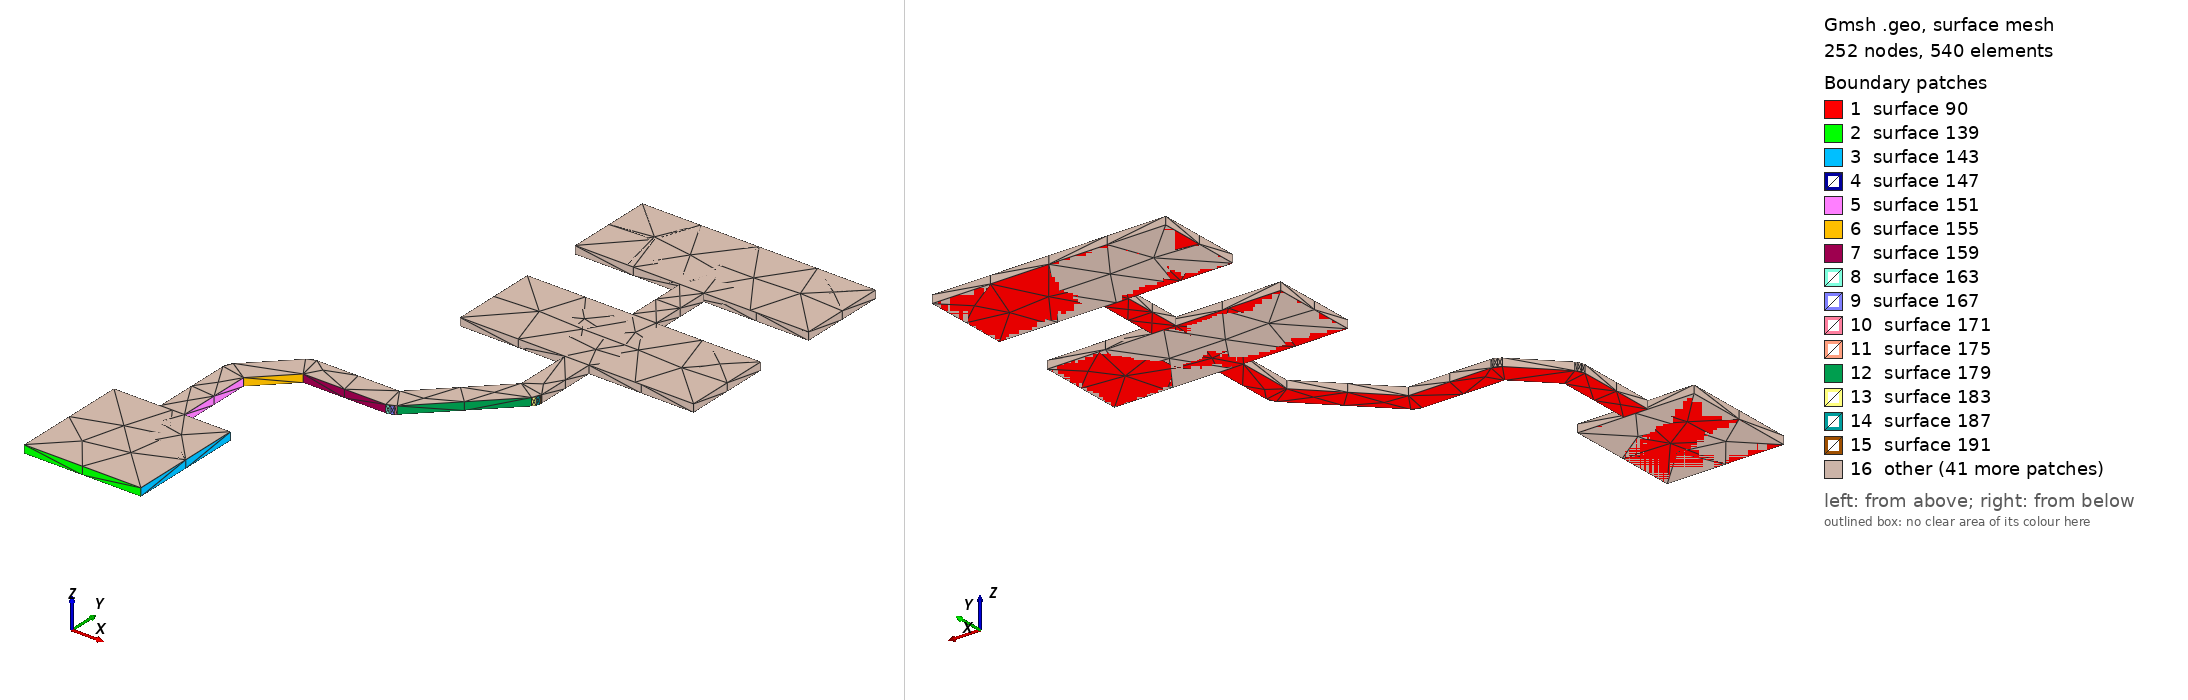

Gmsh geometry script, surface-meshed: 252 nodes, 540 surface elements. Boundary patches (legend numbers): 1 surface 90, 2 surface 139, 3 surface 143, 4 surface 147, 5 surface 151, 6 surface 155, 7 surface 159, 8 surface 163, 9 surface 167, 10 surface 171, 11 surface 175, 12 surface 179, 13 surface 183, 14 surface 187, 15 surface 191, 16 other. Left view from above one corner, right view from below the opposite corner. The script declares no physical surfaces, so the legend lists its geometric surfaces. The drawing asked Gmsh for element sizes between 1% and 20% of the model's largest extent; the script's own settings can give other sizes.

=== S5_PG_N.geo (drawn) ===
lc = 1e-2;
Point(1) = {2.141, 0.548, 0.10548, lc} ;
Point(2) = {2.161, 0.548, 0.10548, lc} ;
Point(3) = {2.161, 0.568, 0.10548, lc} ;
Point(4) = {2.1531, 0.568, 0.10548, lc} ;
Point(5) = {2.1531, 0.58113, 0.10548, lc} ;
Point(6) = {2.15887, 0.5869, 0.10548, lc} ;
Point(7) = {2.173, 0.5869, 0.10548, lc} ;
Point(8) = {2.17365, 0.587003, 0.10548, lc} ;
Point(9) = {2.17423, 0.587301, 0.10548, lc} ;
Point(10) = {2.17447, 0.587533, 0.10548, lc} ;
Point(11) = {2.17448, 0.587515, 0.10548, lc} ;
Point(12) = {2.18749, 0.600515, 0.10548, lc} ;
Point(13) = {2.18787, 0.601047, 0.10548, lc} ;
Point(14) = {2.18807, 0.601672, 0.10548, lc} ;
Point(15) = {2.18807, 0.602, 0.10548, lc} ;
Point(16) = {2.1881, 0.602, 0.10548, lc} ;
Point(17) = {2.1881, 0.6125, 0.10548, lc} ;
Point(18) = {2.206, 0.6125, 0.10548, lc} ;
Point(19) = {2.206, 0.6275, 0.10548, lc} ;
Point(20) = {2.1881, 0.6275, 0.10548, lc} ;
Point(21) = {2.1881, 0.6381, 0.10548, lc} ;
Point(22) = {2.206, 0.6381, 0.10548, lc} ;
Point(23) = {2.206, 0.6531, 0.10548, lc} ;
Point(24) = {2.166, 0.6531, 0.10548, lc} ;
Point(25) = {2.166, 0.6381, 0.10548, lc} ;
Point(26) = {2.1839, 0.6381, 0.10548, lc} ;
Point(27) = {2.1839, 0.6275, 0.10548, lc} ;
Point(28) = {2.166, 0.6275, 0.10548, lc} ;
Point(29) = {2.166, 0.6125, 0.10548, lc} ;
Point(30) = {2.1839, 0.6125, 0.10548, lc} ;
Point(31) = {2.1839, 0.60287, 0.10548, lc} ;
Point(32) = {2.17213, 0.5911, 0.10548, lc} ;
Point(33) = {2.158, 0.5911, 0.10548, lc} ;
Point(34) = {2.158, 0.591074, 0.10548, lc} ;
Point(35) = {2.15767, 0.591074, 0.10548, lc} ;
Point(36) = {2.15705, 0.590871, 0.10548, lc} ;
Point(37) = {2.15652, 0.590485, 0.10548, lc} ;
Point(38) = {2.14952, 0.583485, 0.10548, lc} ;
Point(39) = {2.14953, 0.583467, 0.10548, lc} ;
Point(40) = {2.1493, 0.583234, 0.10548, lc} ;
Point(41) = {2.149, 0.582649, 0.10548, lc} ;
Point(42) = {2.1489, 0.582, 0.10548, lc} ;
Point(43) = {2.1489, 0.568, 0.10548, lc} ;
Point(44) = {2.141, 0.568, 0.10548, lc} ;
Line(45) = {1,2} ;
Line(46) = {2,3} ;
Line(47) = {3,4} ;
Line(48) = {4,5} ;
Line(49) = {5,6} ;
Line(50) = {6,7} ;
Line(51) = {7,8} ;
Line(52) = {8,9} ;
Line(53) = {9,10} ;
Line(54) = {10,11} ;
Line(55) = {11,12} ;
Line(56) = {12,13} ;
Line(57) = {13,14} ;
Line(58) = {14,15} ;
Line(59) = {15,16} ;
Line(60) = {16,17} ;
Line(61) = {17,18} ;
Line(62) = {18,19} ;
Line(63) = {19,20} ;
Line(64) = {20,21} ;
Line(65) = {21,22} ;
Line(66) = {22,23} ;
Line(67) = {23,24} ;
Line(68) = {24,25} ;
Line(69) = {25,26} ;
Line(70) = {26,27} ;
Line(71) = {27,28} ;
Line(72) = {28,29} ;
Line(73) = {29,30} ;
Line(74) = {30,31} ;
Line(75) = {31,32} ;
Line(76) = {32,33} ;
Line(77) = {33,34} ;
Line(78) = {34,35} ;
Line(79) = {35,36} ;
Line(80) = {36,37} ;
Line(81) = {37,38} ;
Line(82) = {38,39} ;
Line(83) = {39,40} ;
Line(84) = {40,41} ;
Line(85) = {41,42} ;
Line(86) = {42,43} ;
Line(87) = {43,44} ;
Line(88) = {44,1} ;
Line Loop(89) = {45,46,47,48,49,50,51,52,53,54,55,56,57,58,59,60,61,62,63,64,65,66,67,68,69,70,71,72,73,74,75,76,77,78,79,80,81,82,83,84,85,86,87,88} ;
Plane Surface(90) = {89} ;
Extrude{0,0,0.00137}{ Surface{90}; }
Point(995) = {2.206, 0.6531, 0.10548, lc} ;
Point(996) = {2.206, 0.6381, 0.10548, lc} ;
Point(997) = {2.166, 0.6381, 0.10548, lc} ;
Point(998) = {2.166, 0.6531, 0.10548, lc} ;
Line(999) = {995,996} ;
Line(1000) = {996,997} ;
Line(1001) = {997,998} ;
Line(1002) = {998,995} ;
Line Loop(1003) = {999,1000,1001,1002} ;
Plane Surface(1004) = {1003} ;
Extrude{0,0,0.00137}{ Surface{1004}; }
Point(1269) = {2.206, 0.6275, 0.10548, lc} ;
Point(1270) = {2.206, 0.6125, 0.10548, lc} ;
Point(1271) = {2.166, 0.6125, 0.10548, lc} ;
Point(1272) = {2.166, 0.6275, 0.10548, lc} ;
Line(1273) = {1269,1270} ;
Line(1274) = {1270,1271} ;
Line(1275) = {1271,1272} ;
Line(1276) = {1272,1269} ;
Line Loop(1277) = {1273,1274,1275,1276} ;
Plane Surface(1278) = {1277} ;
Extrude{0,0,0.00137}{ Surface{1278}; }
Point(1543) = {2.161, 0.568, 0.10548, lc} ;
Point(1544) = {2.161, 0.548, 0.10548, lc} ;
Point(1545) = {2.141, 0.548, 0.10548, lc} ;
Point(1546) = {2.141, 0.568, 0.10548, lc} ;
Line(1547) = {1543,1544} ;
Line(1548) = {1544,1545} ;
Line(1549) = {1545,1546} ;
Line(1550) = {1546,1543} ;
Line Loop(1551) = {1547,1548,1549,1550} ;
Plane Surface(1552) = {1551} ;
Extrude{0,0,0.00137}{ Surface{1552}; }
